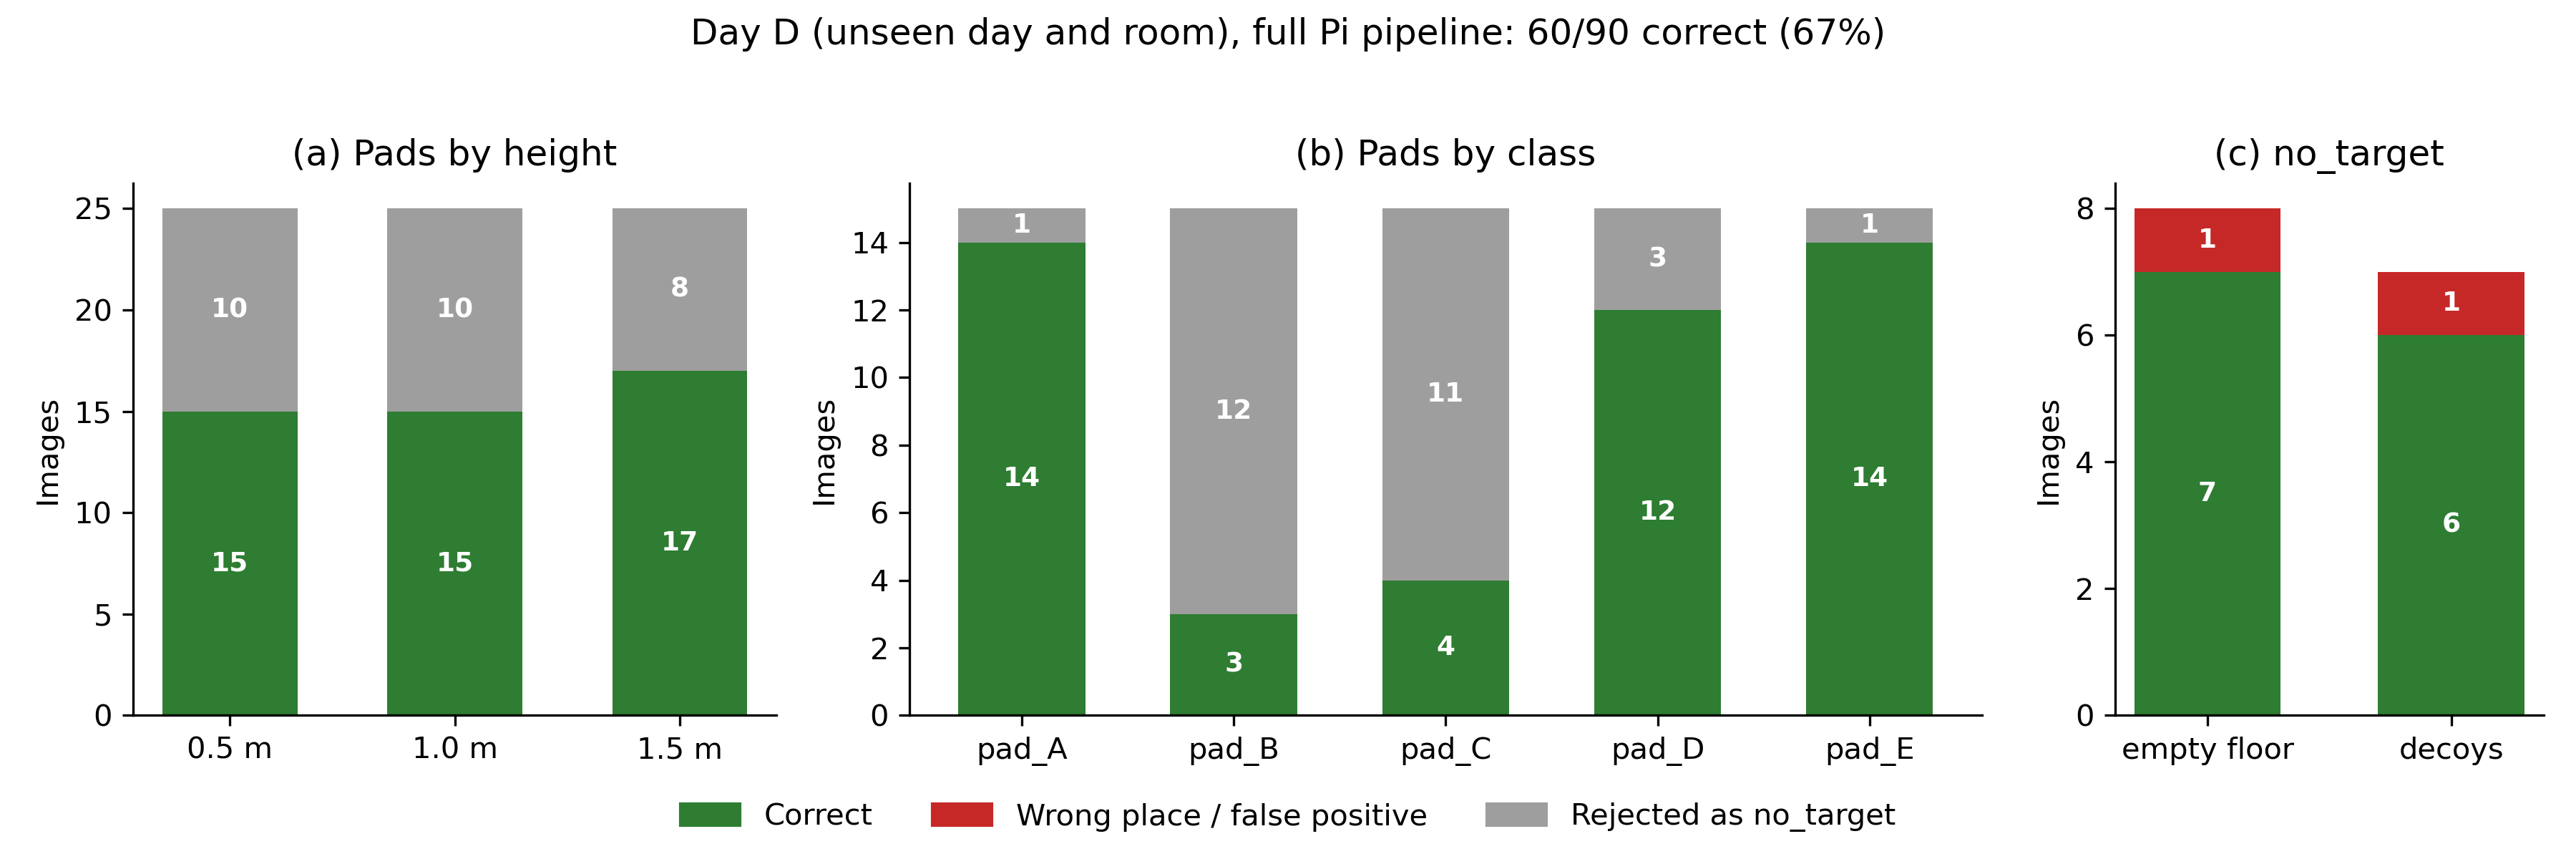

Source data for this figure (header and first rows):
file, day, class, session, height_m, lighting, note, full_label, full_confidence, full_second, full_color_ok, tile_label, tile_confidence, tile_second, tile_color_ok
pad_A/20261024_130512_000.jpg, D, pad_A, 20261024_130512, 0.5, ceiling, roomD, pad_A, 0.9844, 0.01172, False, pad_A, 0.9375, 0.0625, False
pad_A/20261024_130512_001.jpg, D, pad_A, 20261024_130512, 0.5, ceiling, roomD, pad_A, 0.9883, 0.007812, False, pad_A, 0.9141, 0.08594, False
pad_A/20261024_130512_002.jpg, D, pad_A, 20261024_130512, 0.5, ceiling, roomD, pad_A, 0.9961, 0.0, False, pad_A, 0.9844, 0.01562, False
pad_A/20261024_130512_003.jpg, D, pad_A, 20261024_130512, 0.5, ceiling, roomD, pad_A, 0.9961, 0.003906, False, pad_A, 0.9297, 0.07031, False
pad_A/20261024_130512_004.jpg, D, pad_A, 20261024_130512, 0.5, ceiling, roomD, pad_A, 0.5977, 0.2969, False, pad_A, 0.8438, 0.1562, False
pad_A/20261024_130614_000.jpg, D, pad_A, 20261024_130614, 1.0, ceiling, roomD, pad_A, 0.9961, 0.003906, False, pad_A, 0.9844, 0.01562, False
pad_A/20261024_130614_001.jpg, D, pad_A, 20261024_130614, 1.0, ceiling, roomD, pad_A, 0.9961, 0.0, False, pad_A, 0.9922, 0.007812, False
pad_A/20261024_130614_002.jpg, D, pad_A, 20261024_130614, 1.0, ceiling, roomD, pad_A, 0.9961, 0.0, False, pad_A, 0.9727, 0.02734, False
pad_A/20261024_130614_003.jpg, D, pad_A, 20261024_130614, 1.0, ceiling, roomD, pad_A, 0.9961, 0.003906, False, pad_A, 0.9609, 0.03906, False
pad_A/20261024_130614_004.jpg, D, pad_A, 20261024_130614, 1.0, ceiling, roomD, pad_A, 0.9922, 0.007812, False, pad_A, 0.957, 0.04297, False
pad_A/20261024_130705_000.jpg, D, pad_A, 20261024_130705, 1.5, ceiling, roomD, pad_A, 0.9648, 0.02734, False, pad_A, 0.9961, 0.0, False
pad_A/20261024_130705_001.jpg, D, pad_A, 20261024_130705, 1.5, ceiling, roomD, pad_A, 0.9883, 0.01172, False, pad_A, 0.9961, 0.0, False
pad_A/20261024_130705_002.jpg, D, pad_A, 20261024_130705, 1.5, ceiling, roomD, pad_A, 0.8438, 0.1406, False, pad_A, 0.9961, 0.0, False
pad_A/20261024_130705_003.jpg, D, pad_A, 20261024_130705, 1.5, ceiling, roomD, pad_A, 0.9102, 0.04688, False, pad_A, 0.9961, 0.0, False
pad_A/20261024_130705_004.jpg, D, pad_A, 20261024_130705, 1.5, ceiling, roomD, pad_A, 0.9727, 0.02344, False, pad_A, 0.9961, 0.0, False
pad_B/20261024_130922_000.jpg, D, pad_B, 20261024_130922, 0.5, ceiling, roomD, pad_B, 0.5391, 0.3633, True, pad_B, 0.8008, 0.1484, True
pad_B/20261024_130922_001.jpg, D, pad_B, 20261024_130922, 0.5, ceiling, roomD, pad_B, 0.6602, 0.2695, True, pad_C, 0.5312, 0.3945, False
pad_B/20261024_130922_002.jpg, D, pad_B, 20261024_130922, 0.5, ceiling, roomD, pad_B, 0.6602, 0.1797, True, pad_B, 0.1914, 0.7695, True
pad_B/20261024_130922_003.jpg, D, pad_B, 20261024_130922, 0.5, ceiling, roomD, pad_B, 0.7383, 0.2031, True, pad_B, 0.5195, 0.2344, True
pad_B/20261024_130922_004.jpg, D, pad_B, 20261024_130922, 0.5, ceiling, roomD, pad_B, 0.4375, 0.3945, True, pad_B, 0.5898, 0.2422, True
pad_B/20261024_131553_000.jpg, D, pad_B, 20261024_131553, 1.0, ceiling, roomD, pad_B, 0.6328, 0.1445, False, pad_B, 0.4766, 0.3203, True
pad_B/20261024_131553_001.jpg, D, pad_B, 20261024_131553, 1.0, ceiling, roomD, pad_B, 0.4648, 0.2539, True, pad_B, 0.8672, 0.07812, True
pad_B/20261024_131553_002.jpg, D, pad_B, 20261024_131553, 1.0, ceiling, roomD, pad_B, 0.8984, 0.0625, True, pad_B, 0.6094, 0.3711, True
pad_B/20261024_131553_003.jpg, D, pad_B, 20261024_131553, 1.0, ceiling, roomD, pad_B, 0.2109, 0.6992, True, pad_B, 0.7109, 0.2148, True
pad_B/20261024_131553_004.jpg, D, pad_B, 20261024_131553, 1.0, ceiling, roomD, pad_B, 0.5078, 0.2812, True, pad_C, 0.6758, 0.2266, False
pad_B/20261024_131653_000.jpg, D, pad_B, 20261024_131653, 1.5, ceiling, roomD, pad_B, 0.9336, 0.04297, True, pad_B, 0.7773, 0.1289, True
pad_B/20261024_131653_001.jpg, D, pad_B, 20261024_131653, 1.5, ceiling, roomD, pad_A, 0.5156, 0.2109, False, pad_C, 0.5977, 0.2461, False
pad_B/20261024_131653_002.jpg, D, pad_B, 20261024_131653, 1.5, ceiling, roomD, pad_B, 0.7812, 0.1758, True, pad_B, 0.7422, 0.2031, True
pad_B/20261024_131653_003.jpg, D, pad_B, 20261024_131653, 1.5, ceiling, roomD, pad_B, 0.8906, 0.03516, True, pad_B, 0.957, 0.03516, True
pad_B/20261024_131653_004.jpg, D, pad_B, 20261024_131653, 1.5, ceiling, roomD, pad_B, 0.6523, 0.1797, True, pad_B, 0.8945, 0.05078, True
pad_C/20261024_131815_000.jpg, D, pad_C, 20261024_131815, 0.5, ceiling, roomD, pad_C, 0.9609, 0.01953, False, pad_C, 0.8516, 0.1289, False
pad_C/20261024_131815_001.jpg, D, pad_C, 20261024_131815, 0.5, ceiling, roomD, pad_C, 0.6562, 0.3281, False, pad_C, 0.9609, 0.03516, False
pad_C/20261024_131815_002.jpg, D, pad_C, 20261024_131815, 0.5, ceiling, roomD, pad_C, 0.793, 0.1211, False, pad_C, 0.9531, 0.03516, False
pad_C/20261024_131815_003.jpg, D, pad_C, 20261024_131815, 0.5, ceiling, roomD, pad_C, 0.5938, 0.3281, False, pad_C, 0.9492, 0.04297, False
pad_C/20261024_131815_004.jpg, D, pad_C, 20261024_131815, 0.5, ceiling, roomD, pad_C, 0.4258, 0.3516, False, pad_C, 0.9492, 0.03125, False
pad_C/20261024_131905_000.jpg, D, pad_C, 20261024_131905, 1.0, ceiling, roomD, pad_C, 0.8438, 0.1406, False, pad_C, 0.9727, 0.02344, False
pad_C/20261024_131905_001.jpg, D, pad_C, 20261024_131905, 1.0, ceiling, roomD, pad_C, 0.09375, 0.8203, False, pad_C, 0.8945, 0.08984, False
pad_C/20261024_131905_002.jpg, D, pad_C, 20261024_131905, 1.0, ceiling, roomD, pad_C, 0.1602, 0.7148, False, pad_C, 0.8047, 0.1797, False
pad_C/20261024_131905_003.jpg, D, pad_C, 20261024_131905, 1.0, ceiling, roomD, pad_C, 0.5352, 0.4375, False, pad_C, 0.8047, 0.1797, False
pad_C/20261024_131905_004.jpg, D, pad_C, 20261024_131905, 1.0, ceiling, roomD, pad_C, 0.1016, 0.8945, False, pad_C, 0.9219, 0.07031, False
pad_C/20261024_131953_000.jpg, D, pad_C, 20261024_131953, 1.5, ceiling, roomD, pad_B, 0.3086, 0.418, True, pad_C, 0.7852, 0.07812, False
pad_C/20261024_131953_001.jpg, D, pad_C, 20261024_131953, 1.5, ceiling, roomD, pad_D, 0.2656, 0.3242, False, pad_C, 0.7969, 0.1641, False
pad_C/20261024_131953_002.jpg, D, pad_C, 20261024_131953, 1.5, ceiling, roomD, pad_C, 0.332, 0.3008, False, pad_C, 0.9102, 0.05469, False
pad_C/20261024_131953_003.jpg, D, pad_C, 20261024_131953, 1.5, ceiling, roomD, pad_C, 0.3047, 0.3359, False, pad_C, 0.6211, 0.375, False
pad_C/20261024_131953_004.jpg, D, pad_C, 20261024_131953, 1.5, ceiling, roomD, pad_C, 0.4883, 0.3984, False, pad_C, 0.5977, 0.4023, False
pad_D/20261024_132128_000.jpg, D, pad_D, 20261024_132128, 0.5, ceiling, roomD, pad_D, 0.8203, 0.1523, False, pad_C, 0.4648, 0.5156, False
pad_D/20261024_132128_001.jpg, D, pad_D, 20261024_132128, 0.5, ceiling, roomD, pad_D, 0.9258, 0.05859, False, pad_D, 0.8164, 0.1836, False
pad_D/20261024_132128_002.jpg, D, pad_D, 20261024_132128, 0.5, ceiling, roomD, pad_D, 0.9023, 0.07422, False, pad_D, 0.5234, 0.4766, False
pad_D/20261024_132128_003.jpg, D, pad_D, 20261024_132128, 0.5, ceiling, roomD, pad_D, 0.8789, 0.08984, False, pad_D, 0.832, 0.168, False
pad_D/20261024_132128_004.jpg, D, pad_D, 20261024_132128, 0.5, ceiling, roomD, pad_D, 0.6445, 0.2617, False, pad_D, 0.9453, 0.05469, False
pad_D/20261024_132215_000.jpg, D, pad_D, 20261024_132215, 1.0, ceiling, roomD, pad_D, 0.8477, 0.08594, False, pad_D, 0.9688, 0.02734, False
pad_D/20261024_132215_001.jpg, D, pad_D, 20261024_132215, 1.0, ceiling, roomD, pad_D, 0.8711, 0.05469, False, pad_D, 0.9453, 0.05469, False
pad_D/20261024_132215_002.jpg, D, pad_D, 20261024_132215, 1.0, ceiling, roomD, pad_D, 0.9414, 0.03125, False, pad_D, 0.9805, 0.01953, False
pad_D/20261024_132215_003.jpg, D, pad_D, 20261024_132215, 1.0, ceiling, roomD, pad_D, 0.957, 0.03125, False, pad_D, 0.9961, 0.003906, False
pad_D/20261024_132215_004.jpg, D, pad_D, 20261024_132215, 1.0, ceiling, roomD, pad_D, 0.6562, 0.2188, False, pad_D, 0.9844, 0.01172, False
pad_D/20261024_132306_000.jpg, D, pad_D, 20261024_132306, 1.5, ceiling, roomD, pad_D, 0.8477, 0.08594, False, pad_D, 0.9961, 0.0, False
pad_D/20261024_132306_001.jpg, D, pad_D, 20261024_132306, 1.5, ceiling, roomD, pad_A, 0.3359, 0.4062, False, pad_D, 0.9961, 0.0, False
pad_D/20261024_132306_002.jpg, D, pad_D, 20261024_132306, 1.5, ceiling, roomD, pad_D, 0.8633, 0.07812, False, pad_D, 0.9961, 0.0, False
pad_D/20261024_132306_003.jpg, D, pad_D, 20261024_132306, 1.5, ceiling, roomD, pad_D, 0.8945, 0.0625, False, pad_D, 0.9961, 0.003906, False
pad_D/20261024_132306_004.jpg, D, pad_D, 20261024_132306, 1.5, ceiling, roomD, pad_D, 0.8477, 0.08594, False, pad_D, 0.9961, 0.003906, False
... 30 more rows
